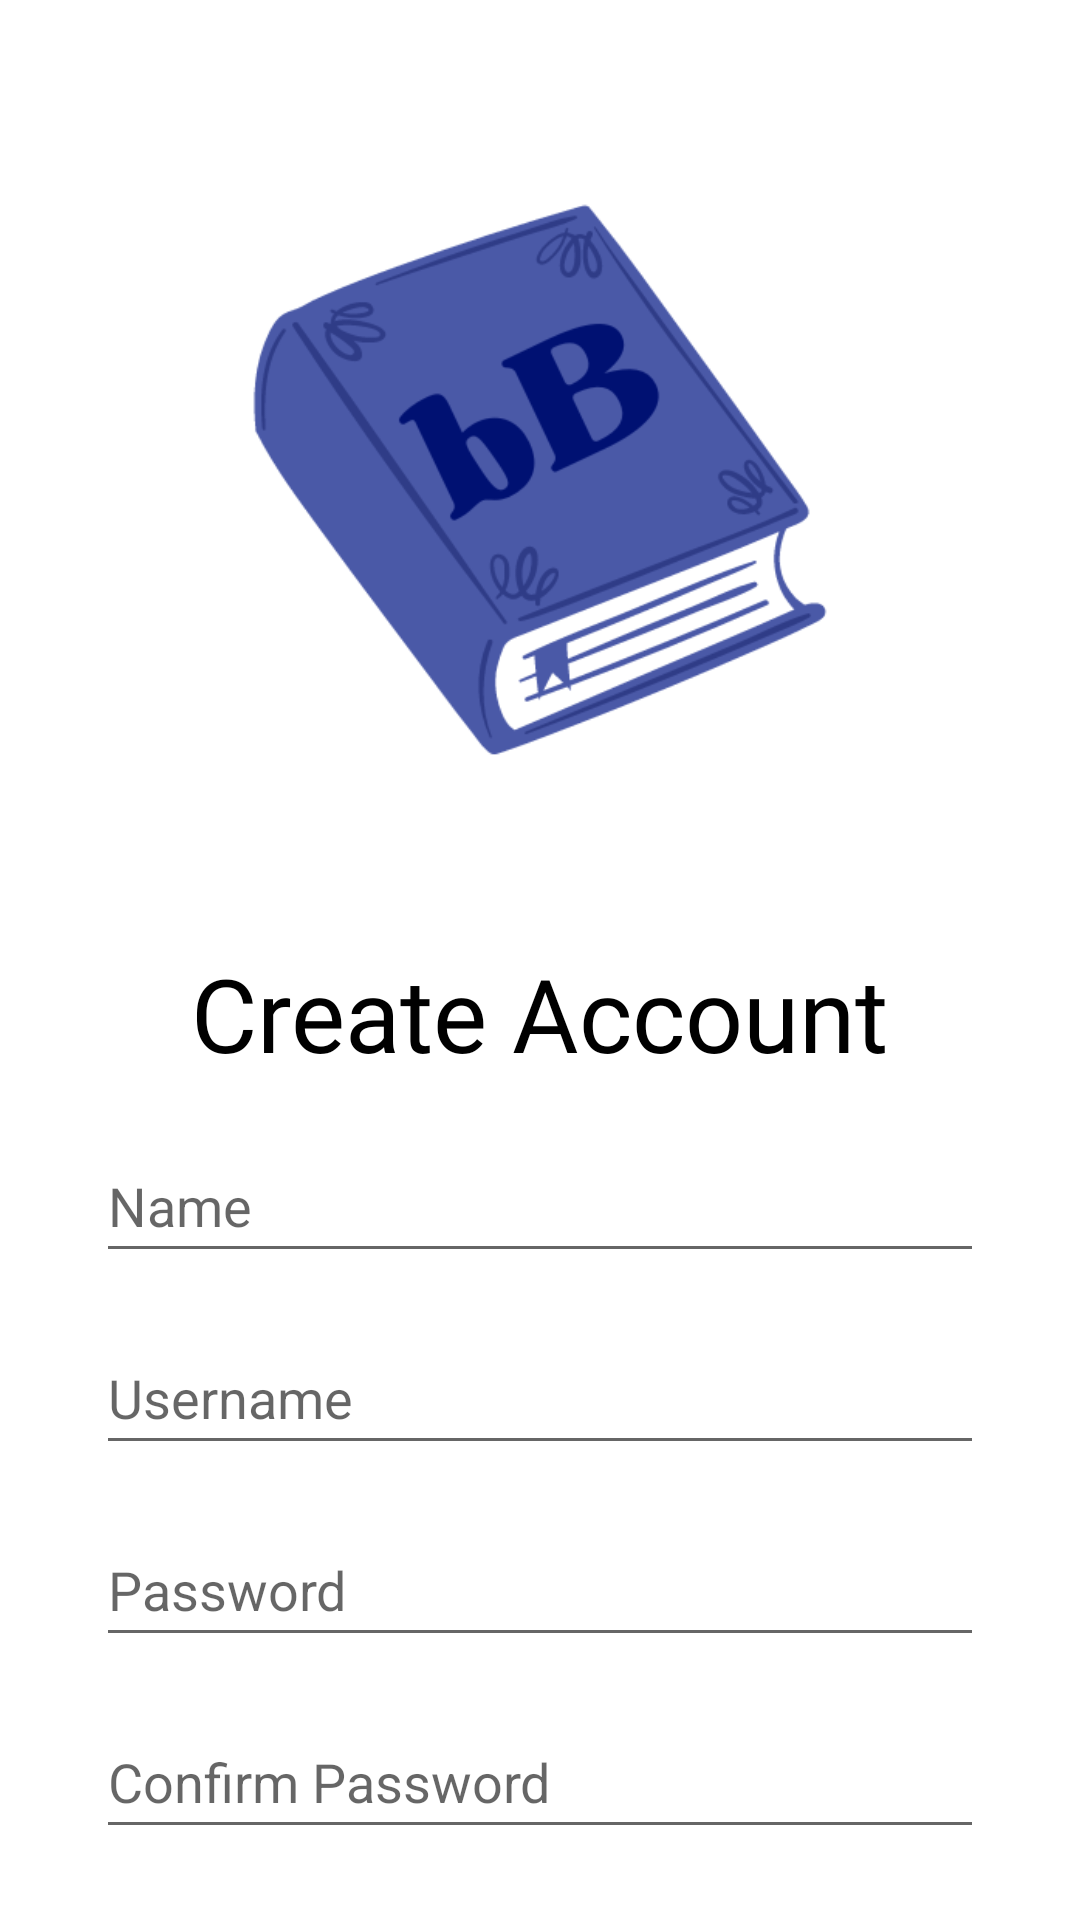

Android layout source for this screen:
<!-- AndroidManifest.xml: application theme Theme.BookBuddy -->
<!-- res/layout/activity_register.xml -->
<?xml version="1.0" encoding="utf-8"?>
<androidx.constraintlayout.widget.ConstraintLayout xmlns:android="http://schemas.android.com/apk/res/android"
    xmlns:app="http://schemas.android.com/apk/res-auto"
    xmlns:tools="http://schemas.android.com/tools"
    android:layout_width="match_parent"
    android:layout_height="match_parent">

    <ImageView
        android:id="@+id/logoImg"
        android:layout_width="258dp"
        android:layout_height="283dp"
        android:layout_marginBottom="8dp"
        android:layout_marginTop="16dp"
        app:layout_constraintTop_toTopOf="parent"
        app:layout_constraintStart_toStartOf="parent"
        app:layout_constraintEnd_toEndOf="parent"
        app:srcCompat="@drawable/bookbuddy_logo"
        tools:ignore="ContentDescription" />

    <TextView
        android:id="@+id/nameTv"
        android:layout_width="wrap_content"
        android:layout_height="wrap_content"
        android:layout_marginTop="16dp"
        android:fontFamily="@font/bugaki"
        android:text="Create Account"
        android:textColor="#000000"
        android:textSize="34sp"
        app:layout_constraintBottom_toTopOf="@+id/nameEtv"
        app:layout_constraintEnd_toEndOf="parent"
        app:layout_constraintStart_toStartOf="parent"
        app:layout_constraintTop_toBottomOf="@+id/logoImg" />

    <EditText
        android:id="@+id/nameEtv"
        android:layout_width="0dp"
        android:layout_height="wrap_content"
        android:layout_marginTop="16dp"
        android:layout_marginStart="32dp"
        android:layout_marginEnd="32dp"
        android:ems="10"
        android:hint="Name"
        android:inputType="text"
        android:minHeight="48dp"
        app:layout_constraintEnd_toEndOf="parent"
        app:layout_constraintStart_toStartOf="parent"
        app:layout_constraintTop_toBottomOf="@+id/nameTv" />

    <EditText
        android:id="@+id/usernameEtv"
        android:layout_width="0dp"
        android:layout_height="wrap_content"
        android:layout_marginTop="16dp"
        android:layout_marginStart="32dp"
        android:layout_marginEnd="32dp"
        android:ems="10"
        android:hint="Username"
        android:inputType="text"
        android:minHeight="48dp"
        app:layout_constraintEnd_toEndOf="parent"
        app:layout_constraintStart_toStartOf="parent"
        app:layout_constraintTop_toBottomOf="@+id/nameEtv" />

    <EditText
        android:id="@+id/passwordEtv"
        android:layout_width="0dp"
        android:layout_height="wrap_content"
        android:layout_marginTop="16dp"
        android:layout_marginStart="32dp"
        android:layout_marginEnd="32dp"
        android:ems="10"
        android:hint="Password"
        android:inputType="textPassword"
        android:minHeight="48dp"
        app:layout_constraintEnd_toEndOf="parent"
        app:layout_constraintStart_toStartOf="parent"
        app:layout_constraintTop_toBottomOf="@+id/usernameEtv" />

    <EditText
        android:id="@+id/confirmPasswordEtv"
        android:layout_width="0dp"
        android:layout_height="wrap_content"
        android:layout_marginTop="16dp"
        android:layout_marginStart="32dp"
        android:layout_marginEnd="32dp"
        android:ems="10"
        android:hint="Confirm Password"
        android:inputType="textPassword"
        android:minHeight="48dp"
        app:layout_constraintBottom_toTopOf="@+id/registerBtn"
        app:layout_constraintEnd_toEndOf="parent"
        app:layout_constraintStart_toStartOf="parent"
        app:layout_constraintTop_toBottomOf="@+id/passwordEtv" />

    <Button
        android:id="@+id/registerBtn"
        android:layout_width="wrap_content"
        android:layout_height="wrap_content"
        android:layout_marginTop="20dp"
        android:layout_marginBottom="10dp"
        android:backgroundTint="@color/secondary_color"
        android:text="Register Account"
        android:textAllCaps="false"
        android:textColor="#000000"
        app:layout_constraintEnd_toEndOf="parent"
        app:layout_constraintStart_toStartOf="parent"
        app:layout_constraintTop_toBottomOf="@+id/confirmPasswordEtv" />

</androidx.constraintlayout.widget.ConstraintLayout>
<!-- resources referenced by this layout -->
<resources>
  <color name="secondary_color">#95A0DD</color>
  <!-- drawable bookbuddy_logo: png bitmap (drawable, 29911 bytes) -->
  <style name="Theme.BookBuddy" parent="Theme.MaterialComponents.DayNight.DarkActionBar">
          
          <item name="colorPrimary">#95A0DD</item>
          <item name="colorPrimaryVariant">@color/purple_700</item>
          <item name="colorOnPrimary">@color/white</item>
          
          <item name="colorSecondary">@color/teal_200</item>
          <item name="colorSecondaryVariant">@color/teal_700</item>
          <item name="colorOnSecondary">@color/black</item>
          
          <item name="android:statusBarColor">?attr/colorPrimaryVariant</item>
          
      </style>
  <color name="purple_700">#FF3700B3</color>
  <color name="white">#FFFFFFFF</color>
  <color name="teal_200">#FF03DAC5</color>
  <color name="teal_700">#FF018786</color>
  <color name="black">#FF000000</color>
</resources>
